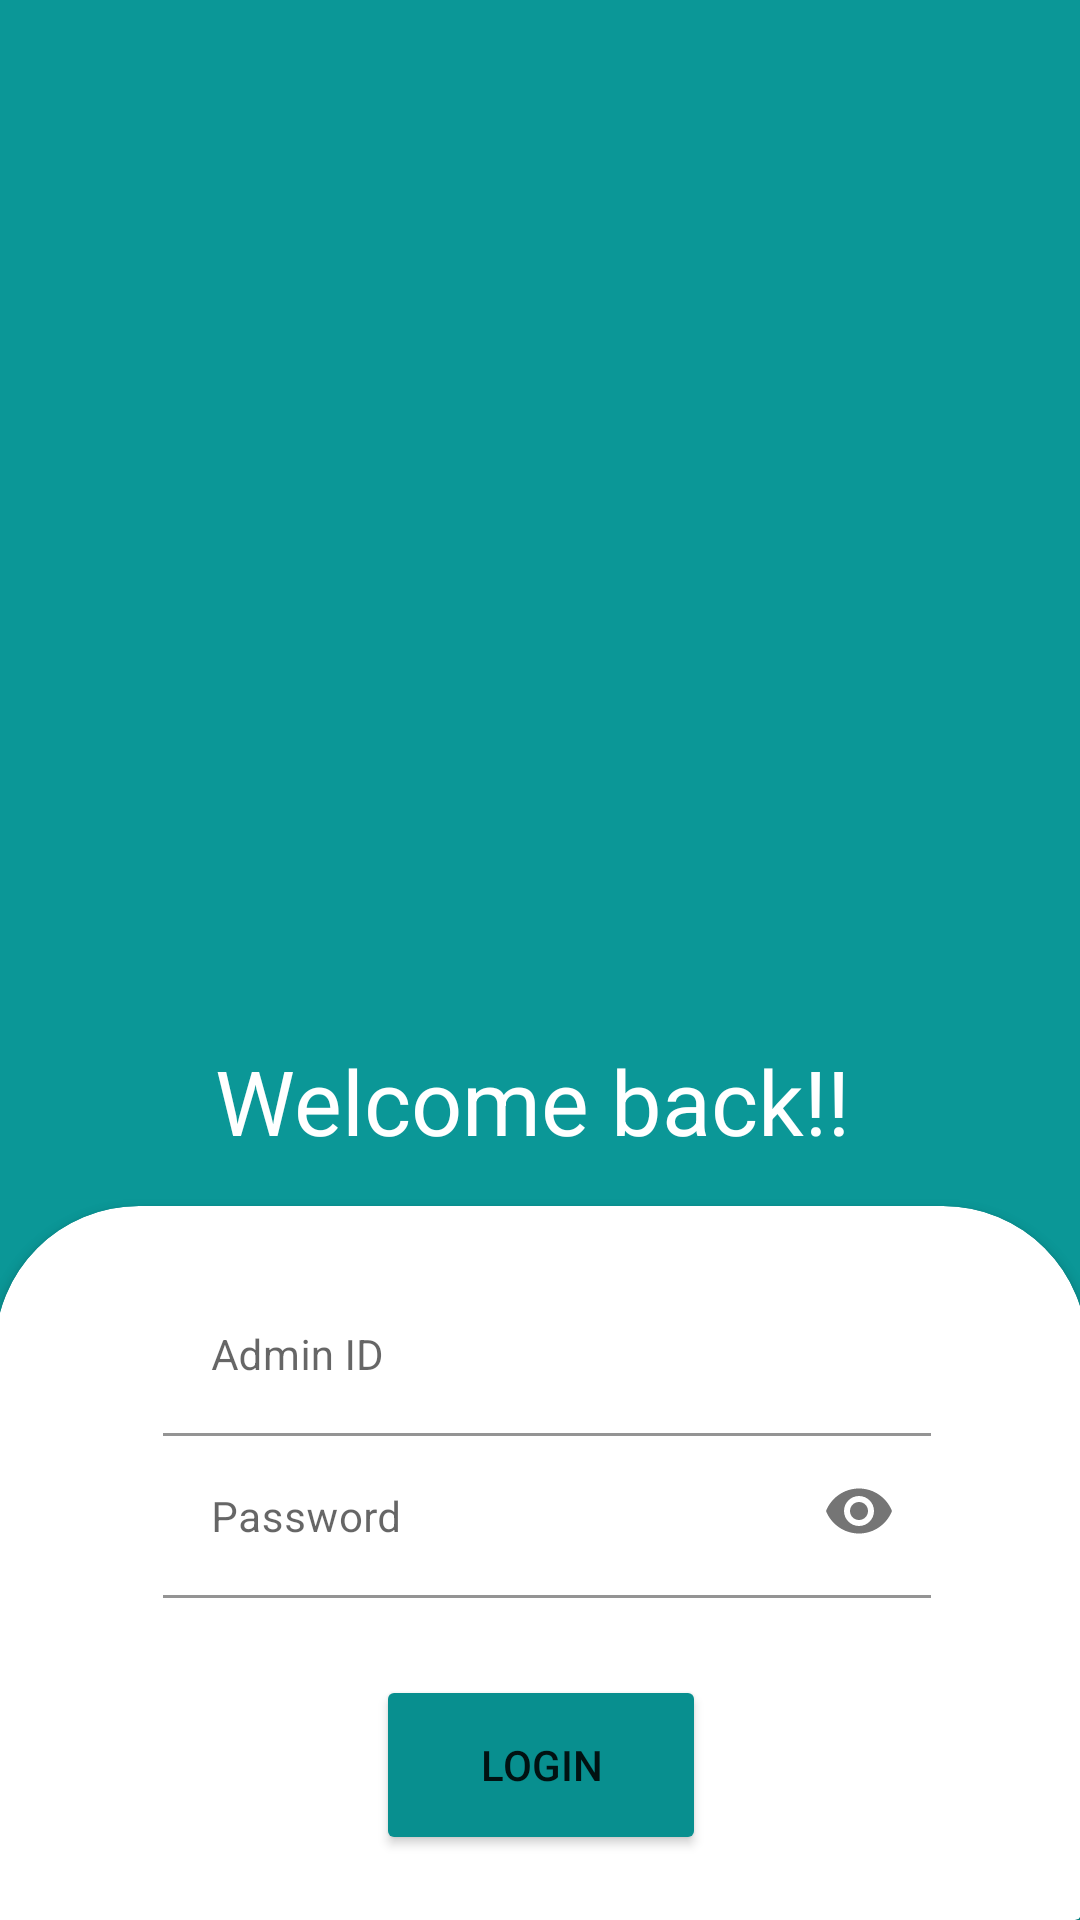

This screen was rendered from an Android layout file. Write that file and the resources it references.
<!-- AndroidManifest.xml: application theme Theme.Sahyadri_events -->
<!-- res/layout/activity_admin_login.xml -->
<?xml version="1.0" encoding="utf-8"?>
<androidx.constraintlayout.widget.ConstraintLayout xmlns:android="http://schemas.android.com/apk/res/android"
    xmlns:app="http://schemas.android.com/apk/res-auto"
    xmlns:tools="http://schemas.android.com/tools"
    android:layout_width="match_parent"
    android:layout_height="match_parent"
    android:background="#0B9797"
    tools:context=".AdminLogin">

    <ImageView
        android:id="@+id/imageView5"
        android:layout_width="199dp"
        android:layout_height="79dp"
        app:layout_constraintBottom_toBottomOf="parent"
        app:layout_constraintEnd_toEndOf="parent"
        app:layout_constraintHorizontal_bias="0.004"
        app:layout_constraintStart_toStartOf="parent"
        app:layout_constraintTop_toTopOf="parent"
        app:layout_constraintVertical_bias="0.024"
        app:srcCompat="@drawable/rsz_events" />

    <TextView
        android:id="@+id/textView"
        android:layout_width="216dp"
        android:layout_height="40dp"
        android:text="Welcome back!!"
        android:textColor="#FFFFFF"
        android:textSize="30sp"
        app:layout_constraintBottom_toBottomOf="parent"
        app:layout_constraintEnd_toEndOf="parent"
        app:layout_constraintHorizontal_bias="0.497"
        app:layout_constraintStart_toStartOf="parent"
        app:layout_constraintTop_toTopOf="parent"
        app:layout_constraintVertical_bias="0.578" />

    <androidx.cardview.widget.CardView
        android:id="@+id/cardView2"
        android:layout_width="486dp"
        android:layout_height="65dp"
        app:layout_constraintBottom_toBottomOf="parent"
        app:layout_constraintEnd_toEndOf="parent"
        app:layout_constraintHorizontal_bias="1.0"
        app:layout_constraintStart_toStartOf="parent" />

    <androidx.cardview.widget.CardView
        android:id="@+id/cardView"
        android:layout_width="364dp"
        android:layout_height="222dp"
        android:layout_marginBottom="16dp"
        app:cardCornerRadius="48dp"
        app:layout_constraintBottom_toBottomOf="parent"
        app:layout_constraintEnd_toEndOf="parent"
        app:layout_constraintStart_toStartOf="parent">

        <androidx.constraintlayout.widget.ConstraintLayout
            android:layout_width="match_parent"
            android:layout_height="232dp">

            <Button
                android:id="@+id/btn_admin_login"
                android:layout_width="110dp"
                android:layout_height="60dp"
                android:text="LOGIN"
                app:backgroundTint="#088F8F"
                app:cornerRadius="50dp"
                app:elevation="10dp"
                app:layout_constraintBottom_toBottomOf="parent"
                app:layout_constraintEnd_toEndOf="parent"
                app:layout_constraintStart_toStartOf="parent"
                app:layout_constraintTop_toTopOf="parent"
                app:layout_constraintVertical_bias="0.909" />

            <com.google.android.material.textfield.TextInputLayout
                android:id="@+id/textInputLayout2"
                android:layout_width="256dp"
                android:layout_height="wrap_content"
                app:layout_constraintBottom_toBottomOf="parent"
                app:layout_constraintEnd_toEndOf="parent"
                app:layout_constraintHorizontal_bias="0.517"
                app:layout_constraintStart_toStartOf="parent"
                app:layout_constraintTop_toTopOf="parent"
                app:layout_constraintVertical_bias="0.433"
                app:passwordToggleEnabled="true">

                <com.google.android.material.textfield.TextInputEditText
                    android:id="@+id/admin_password"
                    android:layout_width="256dp"
                    android:layout_height="wrap_content"
                    android:background="#FFFFFF"
                    android:hint="Password"
                    android:inputType="textPassword"
                    android:textSize="14sp" />
            </com.google.android.material.textfield.TextInputLayout>

            <com.google.android.material.textfield.TextInputLayout
                android:id="@+id/textInputLayout"
                android:layout_width="256dp"
                android:layout_height="wrap_content"
                app:layout_constraintBottom_toBottomOf="parent"
                app:layout_constraintEnd_toEndOf="parent"
                app:layout_constraintHorizontal_bias="0.517"
                app:layout_constraintStart_toStartOf="parent"
                app:layout_constraintTop_toTopOf="parent"
                app:layout_constraintVertical_bias="0.132">


                <com.google.android.material.textfield.TextInputEditText
                    android:id="@+id/admin_id"
                    android:layout_width="256dp"
                    android:layout_height="wrap_content"
                    android:background="#FFFFFF"
                    android:hint="Admin ID"
                    android:textSize="14sp" />
            </com.google.android.material.textfield.TextInputLayout>

        </androidx.constraintlayout.widget.ConstraintLayout>
    </androidx.cardview.widget.CardView>

    <ImageView
        android:id="@+id/imageView11"
        android:layout_width="391dp"
        android:layout_height="249dp"
        app:layout_constraintBottom_toBottomOf="parent"
        app:layout_constraintEnd_toEndOf="parent"
        app:layout_constraintStart_toStartOf="parent"
        app:layout_constraintTop_toTopOf="parent"
        app:layout_constraintVertical_bias="0.234"
        app:srcCompat="@drawable/ic_undraw_access_account_re_8spm__2_" />


</androidx.constraintlayout.widget.ConstraintLayout>
<!-- resources referenced by this layout -->
<resources>
  <style name="Theme.Sahyadri_events" parent="Theme.MaterialComponents.DayNight.DarkActionBar">
          
          <item name="colorPrimary">@color/purple_500</item>
          <item name="colorPrimaryVariant">@color/purple_700</item>
          <item name="colorOnPrimary">@color/white</item>
          
          <item name="colorSecondary">@color/teal_200</item>
          <item name="colorSecondaryVariant">@color/teal_700</item>
          <item name="colorOnSecondary">@color/black</item>
          
          <item name="android:statusBarColor" tools:targetApi="l">?attr/colorPrimaryVariant</item>
          
      </style>
  <color name="purple_500">#088F8F</color>
  <color name="purple_700">#088F8F</color>
  <color name="white">#FFFFFFFF</color>
  <color name="teal_200">#FF03DAC5</color>
  <color name="teal_700">#FF018786</color>
  <color name="black">#FF000000</color>
</resources>
